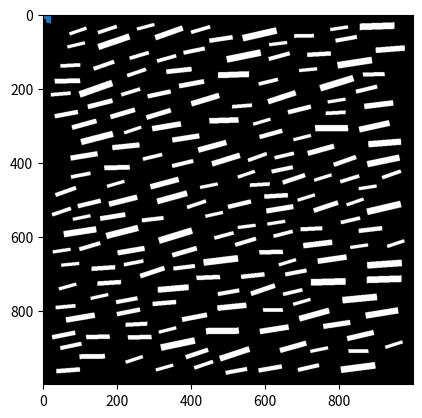

Generate this figure with matplotlib:
import numpy as np
import matplotlib.pyplot as plt
import scipy.ndimage as nd


def determine_shape(body):
    evals, evecs = find_principal_axes(body)
    angle = np.arctan(evecs[1,0]/evecs[0,0])
    aligned_body = nd.rotate(body,np.rad2deg(angle))

    length, height = determine_dimensions(aligned_body)

    return (length,height,-np.rad2deg(angle))


def determine_dimensions(body):
    """"
[redacted]
    """

    body[body < 1e-3] = 0

    y, x = np.nonzero(body)
    y = np.float64(y)
    x = np.float64(x)


    length = x.max()-x.min()
    height = y.max()-y.min()

    return length, height


def insert_object(body, domain, num=1, min_spacing=10):
    n, m = domain.shape
    n_inserted = 0

    for i in range(num):
        thing_dil = body()
        thing = thing_dil.copy()

        if min_spacing > 0:
            thing_dil = np.pad(thing_dil, min_spacing, mode="constant")
            thing_dil = nd.binary_dilation(thing_dil, iterations=min_spacing)




        thing_dil_n, thing_dil_m = thing_dil.shape
        thing_n, thing_m = thing.shape

        pos_n = int(np.random.rand() * (n - thing_dil_n))
        pos_m = int(np.random.rand() * (m - thing_dil_m))

        covered_domain = domain[pos_n:pos_n + thing_dil_n, pos_m:pos_m + thing_dil_m]
        collision = np.logical_and(thing_dil, covered_domain)

        overlap = np.any(collision)

        if overlap == False:
            n_inserted += 1
            domain[pos_n + min_spacing:pos_n + min_spacing + thing_n,
            pos_m + min_spacing:pos_m + min_spacing + thing_m] = domain[
                                                                 pos_n + min_spacing:pos_n + min_spacing + thing_n,
                                                                 pos_m + min_spacing:pos_m + min_spacing + thing_m] + thing


    print("Inserted %i object into the microstructure" % n_inserted)
    return domain, None


def find_principal_axes(body):
    """"
[redacted]
    """

    body[body < 1e-3] = 0

    y, x = np.nonzero(body)
    y = np.float64(y)
    x = np.float64(x)

    x = x - np.mean(x)
    y = y - np.mean(y)
    coords = np.vstack([x, y])

#     plt.plot(x, y, 'o')
#     plt.show()

    cov = np.cov(coords)

    evals, evecs = np.linalg.eig(cov)

    return evals, evecs


class Block(object):
    def __init__(self, length, aspect, angle):
        self.length = length
        self.aspect = aspect
        self.angle = angle

    def __call__(self):
        length = np.random.randint(self.length[0], self.length[1])
        aspect = np.random.randint(self.aspect[0], self.aspect[1])
        angle = np.random.rand() * (self.angle[1] - self.angle[0]) + self.angle[0]

        rect = np.ones((length, length * aspect))
        return nd.rotate(rect, angle)


class MicroStructure(object):
    # This object holds characteristics of a micro structure
    def __init__(self, lengt_dist, aspect_dist, angle_dist, n_objs, min_spacing):
        self.length_dist = lengt_dist
        self.aspect_dist = aspect_dist
        self.angle_dist = angle_dist
        self.n_objects = n_objs
        self.min_spacing = min_spacing


def characterise_microstructure(domain):
    domain_bin = domain.astype(np.bool)
    shape = []

    labeled_domain,n = nd.label(domain_bin)
    features = nd.find_objects(labeled_domain)

    for feature in features:
        shape.append(determine_shape(domain[feature]))

    shape = np.array(shape)



    length_dist = np.histogram(shape[:,0])
    aspect_dist = np.histogram(shape[:,0]/shape[:,1])

    plt.hist(shape[:,2])
    plt.show()


    print(length_dist)

    return MicroStructure(lengt_dist=shape[:,0], aspect_dist=shape[:,0]/shape[:,1], angle_dist=shape[:,2], n_objs=n, min_spacing=None)


def run():
    domain_size = (1000, 1000)
    domain = np.zeros(domain_size)

    # geom = Block(length=(10, 20), aspect=(5, 10), angle=(0., 0))
    geom = Block(length=(10, 20), aspect=(5, 6), angle=(0, 20))
    n_geoms = 8000

    domain_with_stuff,stats = insert_object(geom, domain, num=n_geoms, min_spacing=20)




    stats = characterise_microstructure(domain_with_stuff)
    print(stats.__dict__)

    plt.imshow(domain_with_stuff, cmap=plt.cm.gray)
    plt.show()
    # plt.imsave("struktur.png",domain_with_stuff,cmap=plt.cm.gray)


if __name__ == '__main__':
    run()
